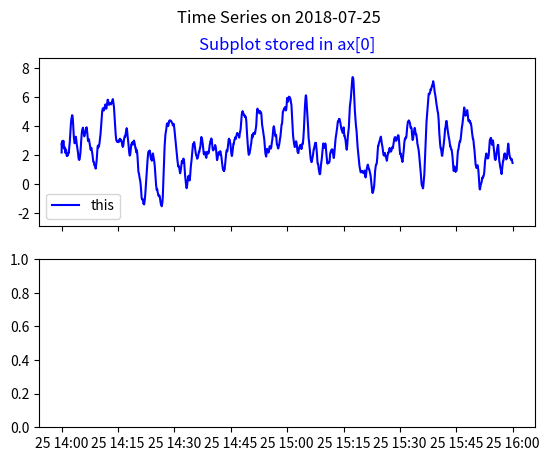

Write Python code to recreate this figure. (Note: this script raises an exception after producing the figure.)
from datetime import datetime, timedelta
from random import random, seed
from pprint import pprint

import matplotlib.dates as mpdates
import matplotlib
matplotlib.use('Agg')  # This is required before importing pyplot (run headless)

import matplotlib.pyplot as plt
import pandas as pd
import numpy as np

def generate_random_data(length, start_value):
    """Generate some random data.
        length (int): Number of data points
        start_value (float): Starting value
    """
    prob = [0.90, 0.10]  # [Probability_up, probability_down]
    retval = [float(start_value)]
    rr = np.random.random(int(length) - 1)
    upp = rr > prob[0]
    downp = rr < prob[1]
    for idownp, iupp in zip(downp, upp):
        down = idownp and retval[-1] > 1
        up = iupp and retval[-1] < 4
        if random()>0.5:
            val = (retval[-1] - down + up) + random()
        else:
            val = (retval[-1] - down + up) - random()
        retval.append(val)
    return retval

def custom_ylim_range(df):
    """Return values to add 15% padding at the top and bottom of the y axis
    """
    diff = max(df) - min(df)
    minimum = min(df) - 0.15*diff
    maximum = max(df) + 0.15*diff
    return {'bottom': minimum, 'top': maximum}

############################################################
###  Generate random data
############################################################
START = datetime(2018, 7, 25, 14, 0, 0)

## Generate y-axis data...
yaxis_random01 = generate_random_data(7200, 2.2)
yaxis_random02 = generate_random_data(7200, 2.8)

## Generate some time stamps (x axis)...
xaxis_time = list()
for offset_sec in range(0, 7200):
    ts = START + timedelta(seconds=offset_sec)
    xaxis_time.append(ts)

############################################################
###  Plot data below
############################################################

# Add the first series...
data = [{'time': x, 'data01': y} for x, y in zip(xaxis_time, yaxis_random01)]
df = pd.DataFrame.from_dict(data)

# Add the second series
df['data02'] = yaxis_random02

# Moving Average for the data...
df['data01_ewma'] = df['data01'].ewm(com=60).mean()
df['data02_ewma'] = df['data02'].ewm(com=100).mean()

## Force the df index to be the time column
df.set_index('time', inplace=True)


## Get the figure and axes objects from matplotlib.pyplot (plt)
##
## 2 subplots, with the same X axis...
NUMBER_SUBPLOTS = 2
fig, ax = plt.subplots(nrows=NUMBER_SUBPLOTS, sharex=True)

## You can add more whitespace for the title, if you call this with  y=1.03
fig.suptitle('Time Series on 2018-07-25', fontsize=12)

## Plot the EWMA of the data, and manually override line names...
AXIS_PAD = 1.3
ax[0].plot(df.index, df['data01_ewma'], color='blue', label='this')
ax[0].legend(loc='lower left')
ax[0].set_title('Subplot stored in ax[0]', color='blue')   # AxesSubplot title
ax[0].set_ylim(**custom_ylim_range(df['data01_ewma']))     # Y-axis top/bottom
ax[0].grid(b=True)

ax[1].plot(df.index, df['data02_ewma'], color='red', label='that')
ax[1].legend(loc='lower left')
ax[1].set_title('Subplot stored in ax[1]', color='red')    # AxesSubplot title
ax[1].set_ylim(**custom_ylim_range(df['data02_ewma']))     # Y-axis top/bottom
ax[1].grid(b=False)

############################################################
###  Add vertical *shading* to the plot
############################################################

## pyplot requires the pandas index start and stop the shading
BEGIN_SHADE = '2018-07-25 14:45:00'
END_SHADE   = '2018-07-25 15:06:00'
begin_idx = df.index[
    df.index.get_loc(pd.to_datetime(BEGIN_SHADE), method='nearest')
    ]
end_idx   = df.index[
    df.index.get_loc(pd.to_datetime(END_SHADE), method='nearest')
    ]

# Add Vertical shading
ax[0].axvspan(begin_idx, end_idx, alpha=0.5, color='grey')
ax[1].axvspan(begin_idx, end_idx, alpha=0.5, color='grey')

############################################################
###  Annotate the beginning of the shaded area with an arrow
############################################################

## Generate coordinates of the arrow head at the beginning of the shaded area...
arrow_xcoord = mpdates.date2num(begin_idx) # This is a pyplot coordinate system
arrow_ycoord = df['data01_ewma'][begin_idx]

## Put annotation on the plot...
ax[0].annotate(
    s='Problem started here',            # Annotation string

    ## Coordinates of the arrow head...
    xy=(arrow_xcoord, arrow_ycoord), 

    # Coordinates of the left edge of the **arrow's text**... 
    #   textcoords indicates how the text placement is specified.  There are
    #   a lot of possibilities.  See the annotate() documentation for details
    textcoords='offset pixels',
    xytext=(-100, 175),

    va="center",
    ha="right",

    fontsize=8,   # Controls annotation text size

    clip_on=True,

    # connectionstyle parameters -
    #     angleA : starting angle of the path
    #     angleB : ending angle of the path
    #     armA : length of the starting arm
    #     armB : length of the ending arm
    #     rad : rounding radius of the edges
    #     connect(posA, posB)
    #
    #  Note: angle 0 is pointing right, and rotates clockwise.
    arrowprops=dict(
        arrowstyle="->",
        # Notes on relpos: https://stackoverflow.com/a/48216502/667301
        relpos=(0, 0.5),
        connectionstyle="angle,angleA=0,angleB=60",
        #connectionstyle="arc,armA=0,armB=0",
        )
    )


############################################################
###  Add the X-Axis labels on the lower graph
############################################################

# Format the x-axis ticks...
date_locator = mpdates.AutoDateLocator()
#timefmt = mpdates.DateFormatter('%Y-%m-%d %H:%M:%S')
timefmt = mpdates.DateFormatter('%H:%M:%S')  # Only show H:M:S on the graph...
ax[1].xaxis.set_major_formatter(timefmt)
for tick in ax[1].get_xticklabels():
    tick.set_rotation(90)

############################################################
###  Plot the graph...
############################################################

## Specify font info
font = {'family': 'DejaVu Sans',
    'weight': 'bold',
    'size': 10}
matplotlib.rc('font', **font)

fig.savefig('graph.png', bbox_inches='tight', dpi=300)
